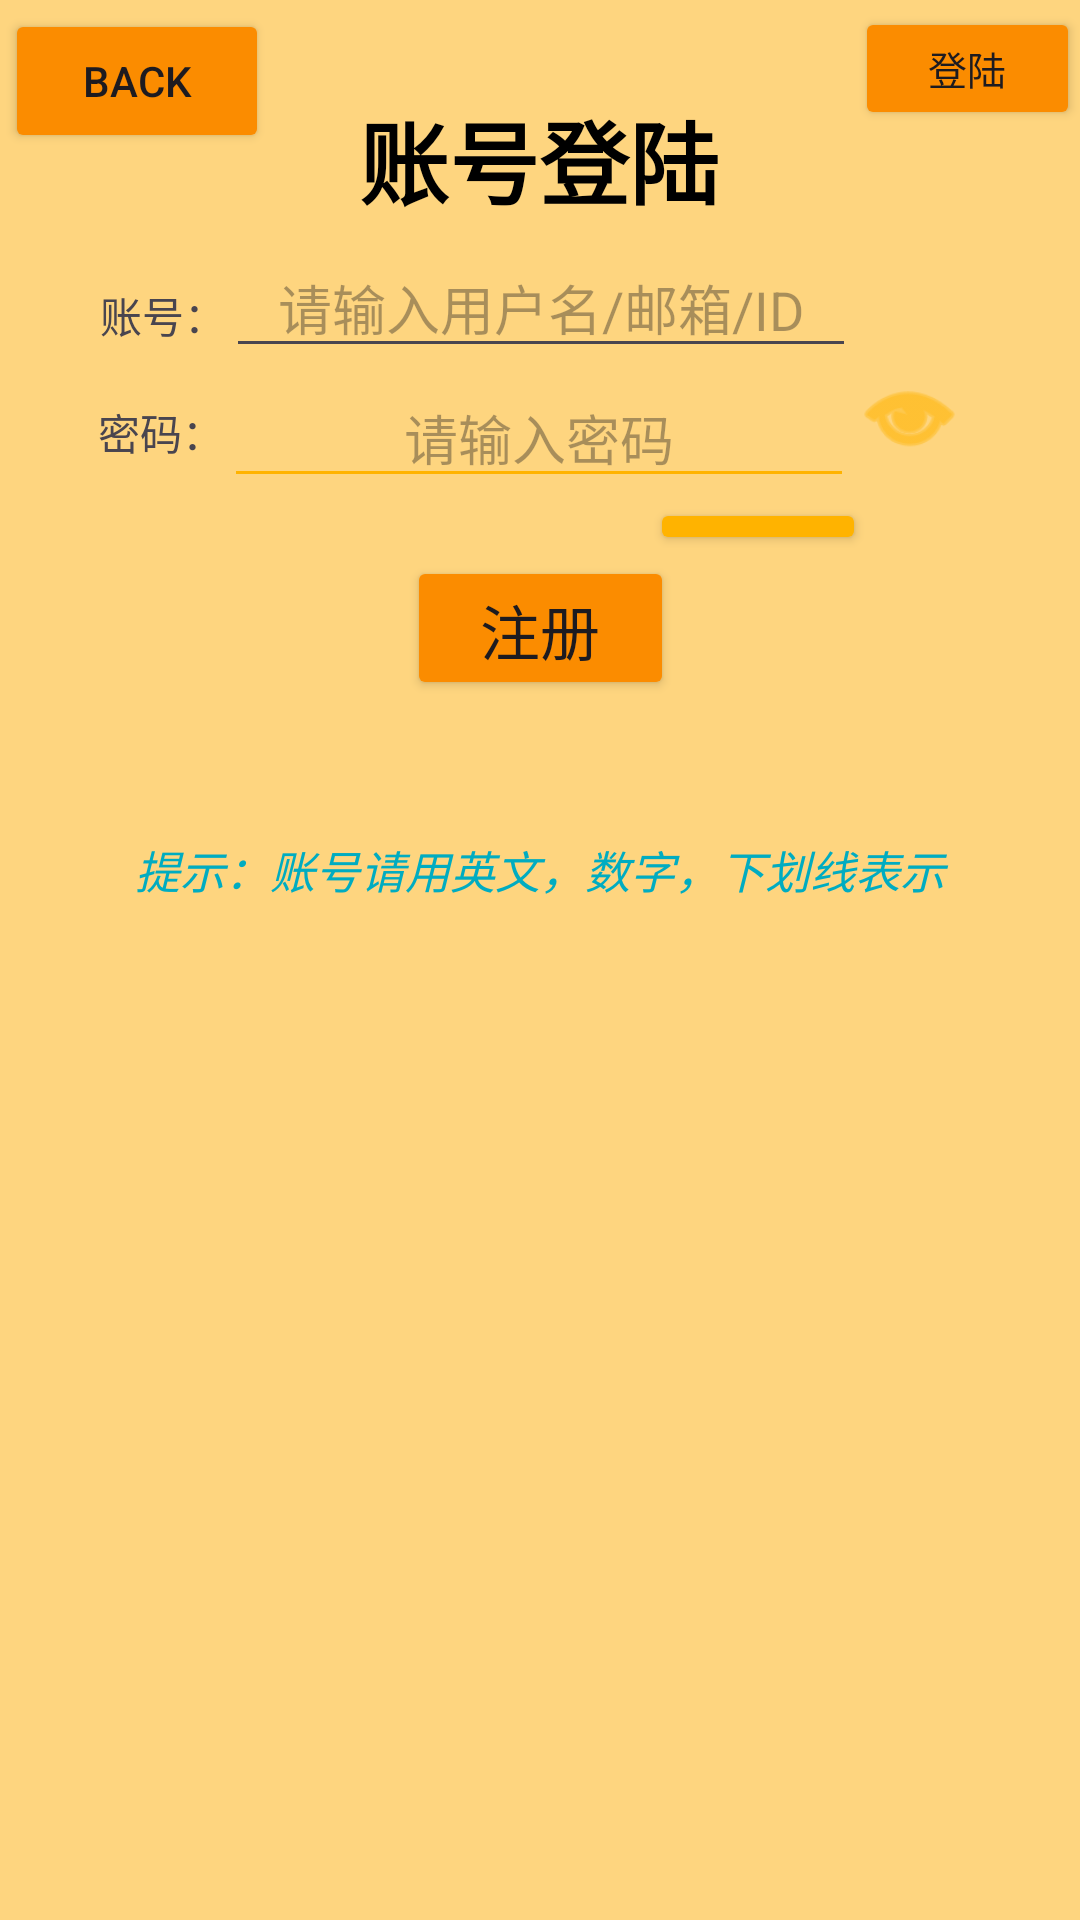

Layout XML and referenced resources for this Android screen:
<!-- AndroidManifest.xml: application theme Theme.MWord -->
<!-- res/layout/activity_enroll.xml -->
<?xml version="1.0" encoding="utf-8"?>
<androidx.constraintlayout.widget.ConstraintLayout xmlns:android="http://schemas.android.com/apk/res/android"
    xmlns:app="http://schemas.android.com/apk/res-auto"
    xmlns:tools="http://schemas.android.com/tools"
    android:layout_width="match_parent"
    android:layout_height="match_parent"
    android:background="#80FFB300"
    tools:context=".Enroll">

    <Button
        android:id="@+id/login"
        android:layout_width="75dp"
        android:layout_height="41dp"
        android:backgroundTint="#FB8C00"
        android:text="登陆"
        android:textSize="13dp"

        app:layout_constraintBottom_toBottomOf="parent"
        app:layout_constraintEnd_toEndOf="parent"
        app:layout_constraintHorizontal_bias="1.0"
        app:layout_constraintStart_toStartOf="parent"
        app:layout_constraintTop_toTopOf="parent"
        app:layout_constraintVertical_bias="0.004" />

    <Button
        android:id="@+id/back"
        android:layout_width="wrap_content"
        android:layout_height="wrap_content"
        android:backgroundTint="#FB8C00"
        android:text="back"

        app:layout_constraintBottom_toBottomOf="parent"
        app:layout_constraintEnd_toEndOf="parent"
        app:layout_constraintHorizontal_bias="0.006"
        app:layout_constraintStart_toStartOf="parent"
        app:layout_constraintTop_toTopOf="parent"
        app:layout_constraintVertical_bias="0.005" />

    <TextView
        android:id="@+id/showInfo"
        android:layout_width="wrap_content"
        android:layout_height="wrap_content"
        android:text="账号登陆"
        android:textColor="@color/black"
        android:textSize="30dp"
        android:textStyle="bold"
        app:layout_constraintBottom_toBottomOf="parent"
        app:layout_constraintEnd_toEndOf="parent"
        app:layout_constraintHorizontal_bias="0.498"
        app:layout_constraintStart_toStartOf="parent"
        app:layout_constraintTop_toTopOf="parent"
        app:layout_constraintVertical_bias="0.052" />

    <EditText
        android:id="@+id/user_password"
        android:layout_width="wrap_content"
        android:layout_height="wrap_content"
        android:backgroundTint="#FFB300"
        android:ems="10"
        android:gravity="center"
        android:hint="请输入密码"
        android:inputType="textPassword"
        android:password="true"

        app:layout_constraintBottom_toBottomOf="parent"
        app:layout_constraintEnd_toEndOf="parent"
        app:layout_constraintHorizontal_bias="0.497"
        app:layout_constraintStart_toStartOf="parent"
        app:layout_constraintTop_toBottomOf="@+id/user_name"
        app:layout_constraintVertical_bias="0.0" />

    <EditText

        android:id="@+id/user_name"
        android:layout_width="wrap_content"
        android:layout_height="wrap_content"
        android:ems="10"
        android:gravity="center"
        android:hint="请输入用户名/邮箱/ID"
        app:layout_constraintBottom_toBottomOf="parent"
        app:layout_constraintEnd_toEndOf="parent"
        app:layout_constraintHorizontal_bias="0.502"
        app:layout_constraintStart_toStartOf="parent"
        app:layout_constraintTop_toTopOf="parent"
        app:layout_constraintVertical_bias="0.133" />


    <TextView
        android:id="@+id/textView2"
        android:layout_width="wrap_content"
        android:layout_height="wrap_content"
        android:text="账号："
        app:layout_constraintBottom_toBottomOf="parent"
        app:layout_constraintEnd_toStartOf="@+id/user_name"
        app:layout_constraintHorizontal_bias="1.0"
        app:layout_constraintStart_toStartOf="parent"
        app:layout_constraintTop_toTopOf="parent"
        app:layout_constraintVertical_bias="0.153" />

    <TextView
        android:id="@+id/textView3"
        android:layout_width="wrap_content"
        android:layout_height="wrap_content"
        android:text="密码："
        app:layout_constraintBottom_toBottomOf="parent"
        app:layout_constraintEnd_toStartOf="@+id/user_password"
        app:layout_constraintHorizontal_bias="1.0"
        app:layout_constraintStart_toStartOf="parent"
        app:layout_constraintTop_toTopOf="parent"
        app:layout_constraintVertical_bias="0.216" />


    <Button
        android:id="@+id/button5"
        android:layout_width="72dp"
        android:layout_height="19dp"
        android:backgroundTint="#FFB300"
        android:text="忘记密码"

        app:layout_constraintBottom_toBottomOf="parent"
        app:layout_constraintEnd_toEndOf="parent"
        app:layout_constraintHorizontal_bias="0.752"
        app:layout_constraintStart_toStartOf="parent"
        app:layout_constraintTop_toBottomOf="@+id/user_password"
        app:layout_constraintVertical_bias="0.0" />

    <Button
        android:id="@+id/PasswordView"
        android:layout_width="37dp"
        android:layout_height="36dp"

        android:background="@android:drawable/ic_menu_view"

        android:backgroundTint="#FFB300"
        android:onClick="PasswordView"

        app:layout_constraintBottom_toBottomOf="parent"
        app:layout_constraintEnd_toEndOf="parent"
        app:layout_constraintHorizontal_bias="0.0"
        app:layout_constraintStart_toEndOf="@+id/user_password"
        app:layout_constraintTop_toTopOf="parent"
        app:layout_constraintVertical_bias="0.2" />

    <Button
        android:id="@+id/enroll"
        android:layout_width="89dp"
        android:layout_height="48dp"
        android:backgroundTint="#FB8C00"
        android:text="注册"
        android:textSize="20dp"

        app:layout_constraintBottom_toBottomOf="parent"
        app:layout_constraintEnd_toEndOf="parent"
        app:layout_constraintStart_toStartOf="parent"
        app:layout_constraintTop_toTopOf="parent"
        app:layout_constraintVertical_bias="0.313" />

    <TextView
        android:id="@+id/textView"
        android:layout_width="match_parent"
        android:layout_height="wrap_content"
        android:gravity="center"
        android:text="提示：账号请用英文，数字，下划线表示"
        android:textColor="#00ACC1"
        android:textSize="15sp"
        android:textStyle="italic"
        app:layout_constraintBottom_toBottomOf="parent"
        app:layout_constraintTop_toTopOf="parent"
        app:layout_constraintVertical_bias="0.451"
        tools:layout_editor_absoluteX="16dp">

    </TextView>

</androidx.constraintlayout.widget.ConstraintLayout>
<!-- resources referenced by this layout -->
<resources>
  <style name="Theme.MWord" parent="Base.Theme.MWord" />
  <style name="Base.Theme.MWord" parent="Theme.Material3.DayNight.NoActionBar">
          
          
      </style>
  <!-- not gathered from this repository: default colours our renderer supplied (Android Studio template values) -->
  <color name="black">#FF000000</color>
</resources>
